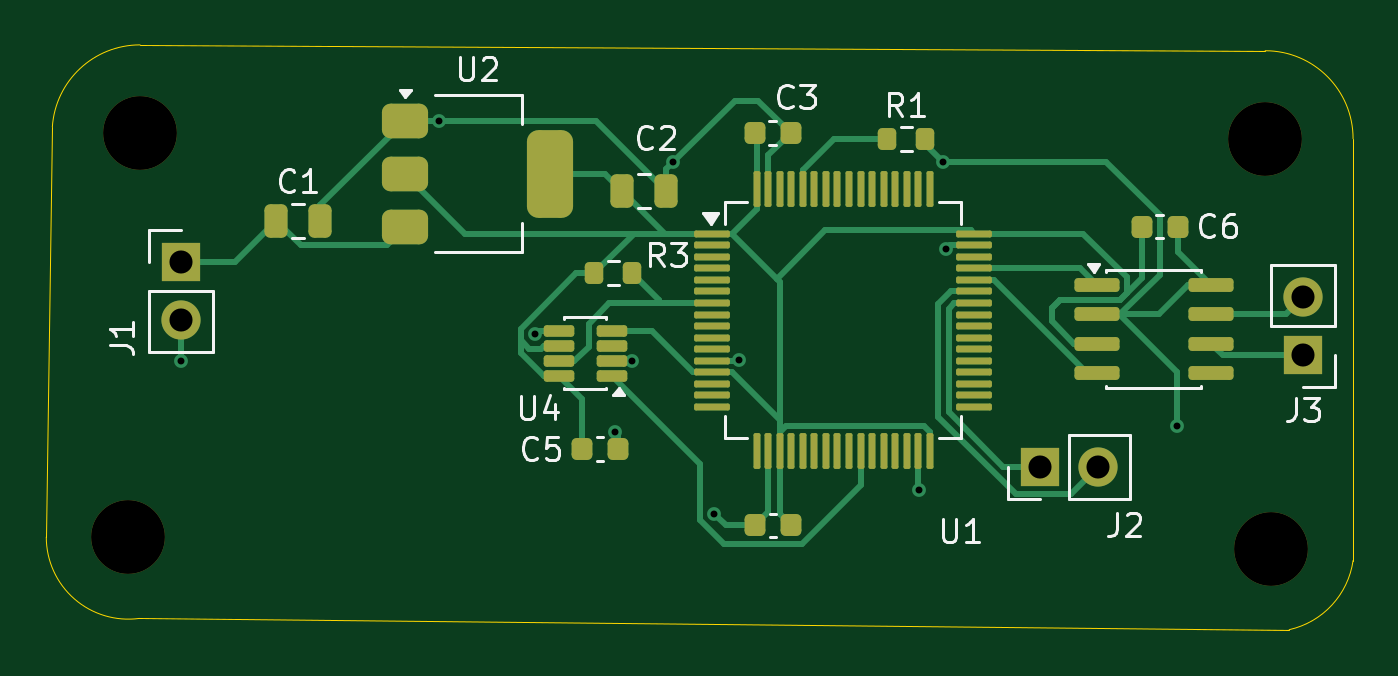
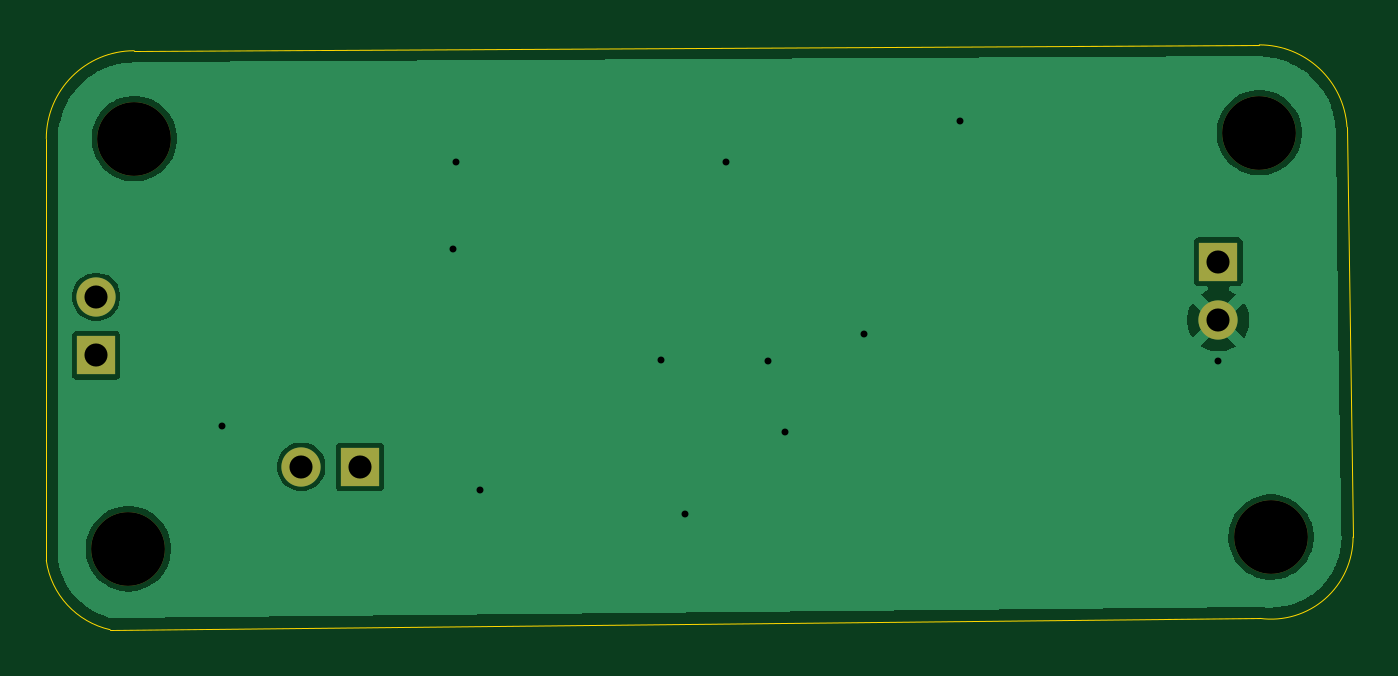
Circuit board: 11 layer files. Board 56.6 x 25.3 mm.
- bottom_copper: flight_computer_interface-B_Cu.gbr (20479 bytes)
- bottom_mask: flight_computer_interface-B_Mask.gbr (997 bytes)
- paste: flight_computer_interface-B_Paste.gbr (470 bytes)
- bottom_silk: flight_computer_interface-B_Silkscreen.gbr (471 bytes)
- outline: flight_computer_interface-Edge_Cuts.gbr (1023 bytes)
- top_copper: flight_computer_interface-F_Cu.gbr (17889 bytes)
- top_mask: flight_computer_interface-F_Mask.gbr (5386 bytes)
- paste: flight_computer_interface-F_Paste.gbr (4844 bytes)
- top_silk: flight_computer_interface-F_Silkscreen.gbr (17800 bytes)
- drill: flight_computer_interface-NPTH.drl (394 bytes)
- drill: flight_computer_interface-PTH.drl (678 bytes)

=== bottom_copper: flight_computer_interface-B_Cu.gbr (20479 bytes, source omitted) ===
=== bottom_mask: flight_computer_interface-B_Mask.gbr ===
%TF.GenerationSoftware,KiCad,Pcbnew,10.0.1*%
%TF.CreationDate,2026-09-21T23:00:09+05:30*%
%TF.ProjectId,flight_computer_interface,666c6967-6874-45f6-936f-6d7075746572,rev?*%
%TF.SameCoordinates,Original*%
%TF.FileFunction,Soldermask,Bot*%
%TF.FilePolarity,Negative*%
%FSLAX46Y46*%
G04 Gerber Fmt 4.6, Leading zero omitted, Abs format (unit mm)*
G04 Created by KiCad (PCBNEW 10.0.1) date 2026-09-21 23:00:09*
%MOMM*%
%LPD*%
G01*
G04 APERTURE LIST*
%ADD10R,1.700000X1.700000*%
%ADD11C,1.700000*%
%ADD12C,3.200000*%
G04 APERTURE END LIST*
D10*
%TO.C,J1*%
X108712000Y-85339000D03*
D11*
X108712000Y-87879000D03*
%TD*%
D10*
%TO.C,J2*%
X145923000Y-94234000D03*
D11*
X148463000Y-94234000D03*
%TD*%
D10*
%TO.C,J3*%
X157353000Y-89408000D03*
D11*
X157353000Y-86868000D03*
%TD*%
D12*
%TO.C,REF\u002A\u002A*%
X155956000Y-97790000D03*
%TD*%
%TO.C,REF\u002A\u002A*%
X155702000Y-80010000D03*
%TD*%
%TO.C,REF\u002A\u002A*%
X106426000Y-97282000D03*
%TD*%
%TO.C,REF\u002A\u002A*%
X106934000Y-79756000D03*
%TD*%
M02*

=== paste: flight_computer_interface-B_Paste.gbr ===
%TF.GenerationSoftware,KiCad,Pcbnew,10.0.1*%
%TF.CreationDate,2026-09-21T23:00:09+05:30*%
%TF.ProjectId,flight_computer_interface,666c6967-6874-45f6-936f-6d7075746572,rev?*%
%TF.SameCoordinates,Original*%
%TF.FileFunction,Paste,Bot*%
%TF.FilePolarity,Positive*%
%FSLAX46Y46*%
G04 Gerber Fmt 4.6, Leading zero omitted, Abs format (unit mm)*
G04 Created by KiCad (PCBNEW 10.0.1) date 2026-09-21 23:00:09*
%MOMM*%
%LPD*%
G01*
G04 APERTURE LIST*
G04 APERTURE END LIST*
M02*

=== bottom_silk: flight_computer_interface-B_Silkscreen.gbr ===
%TF.GenerationSoftware,KiCad,Pcbnew,10.0.1*%
%TF.CreationDate,2026-09-21T23:00:09+05:30*%
%TF.ProjectId,flight_computer_interface,666c6967-6874-45f6-936f-6d7075746572,rev?*%
%TF.SameCoordinates,Original*%
%TF.FileFunction,Legend,Bot*%
%TF.FilePolarity,Positive*%
%FSLAX46Y46*%
G04 Gerber Fmt 4.6, Leading zero omitted, Abs format (unit mm)*
G04 Created by KiCad (PCBNEW 10.0.1) date 2026-09-21 23:00:09*
%MOMM*%
%LPD*%
G01*
G04 APERTURE LIST*
G04 APERTURE END LIST*
M02*

=== outline: flight_computer_interface-Edge_Cuts.gbr ===
%TF.GenerationSoftware,KiCad,Pcbnew,10.0.1*%
%TF.CreationDate,2026-09-21T23:00:09+05:30*%
%TF.ProjectId,flight_computer_interface,666c6967-6874-45f6-936f-6d7075746572,rev?*%
%TF.SameCoordinates,Original*%
%TF.FileFunction,Profile,NP*%
%FSLAX46Y46*%
G04 Gerber Fmt 4.6, Leading zero omitted, Abs format (unit mm)*
G04 Created by KiCad (PCBNEW 10.0.1) date 2026-09-21 23:00:09*
%MOMM*%
%LPD*%
G01*
G04 APERTURE LIST*
%TA.AperFunction,Profile*%
%ADD10C,0.050000*%
%TD*%
G04 APERTURE END LIST*
D10*
X106905497Y-100805524D02*
G75*
G02*
X102870000Y-97282000I-479497J3523524D01*
G01*
X159512000Y-98298000D02*
G75*
G02*
X156744560Y-101294479I-3556000J508000D01*
G01*
X102870000Y-97282000D02*
X103124000Y-79502000D01*
X103132439Y-79502563D02*
G75*
G02*
X106934000Y-75946000I3801561J-253437D01*
G01*
X155702000Y-76200000D02*
X106934000Y-75946000D01*
X155702000Y-76200000D02*
G75*
G02*
X159512000Y-80010000I0J-3810000D01*
G01*
X156744560Y-101294479D02*
X106905497Y-100805524D01*
X159512000Y-98298000D02*
X159512000Y-80010000D01*
M02*

=== top_copper: flight_computer_interface-F_Cu.gbr (17889 bytes, source omitted) ===
=== top_mask: flight_computer_interface-F_Mask.gbr ===
%TF.GenerationSoftware,KiCad,Pcbnew,10.0.1*%
%TF.CreationDate,2026-09-21T23:00:09+05:30*%
%TF.ProjectId,flight_computer_interface,666c6967-6874-45f6-936f-6d7075746572,rev?*%
%TF.SameCoordinates,Original*%
%TF.FileFunction,Soldermask,Top*%
%TF.FilePolarity,Negative*%
%FSLAX46Y46*%
G04 Gerber Fmt 4.6, Leading zero omitted, Abs format (unit mm)*
G04 Created by KiCad (PCBNEW 10.0.1) date 2026-09-21 23:00:09*
%MOMM*%
%LPD*%
G01*
G04 APERTURE LIST*
G04 Aperture macros list*
%AMRoundRect*
0 Rectangle with rounded corners*
0 $1 Rounding radius*
0 $2 $3 $4 $5 $6 $7 $8 $9 X,Y pos of 4 corners*
0 Add a 4 corners polygon primitive as box body*
4,1,4,$2,$3,$4,$5,$6,$7,$8,$9,$2,$3,0*
0 Add four circle primitives for the rounded corners*
1,1,$1+$1,$2,$3*
1,1,$1+$1,$4,$5*
1,1,$1+$1,$6,$7*
1,1,$1+$1,$8,$9*
0 Add four rect primitives between the rounded corners*
20,1,$1+$1,$2,$3,$4,$5,0*
20,1,$1+$1,$4,$5,$6,$7,0*
20,1,$1+$1,$6,$7,$8,$9,0*
20,1,$1+$1,$8,$9,$2,$3,0*%
G04 Aperture macros list end*
%ADD10R,1.700000X1.700000*%
%ADD11C,1.700000*%
%ADD12RoundRect,0.200000X-0.200000X-0.275000X0.200000X-0.275000X0.200000X0.275000X-0.200000X0.275000X0*%
%ADD13RoundRect,0.375000X-0.625000X-0.375000X0.625000X-0.375000X0.625000X0.375000X-0.625000X0.375000X0*%
%ADD14RoundRect,0.500000X-0.500000X-1.400000X0.500000X-1.400000X0.500000X1.400000X-0.500000X1.400000X0*%
%ADD15RoundRect,0.225000X0.225000X0.250000X-0.225000X0.250000X-0.225000X-0.250000X0.225000X-0.250000X0*%
%ADD16RoundRect,0.225000X-0.225000X-0.250000X0.225000X-0.250000X0.225000X0.250000X-0.225000X0.250000X0*%
%ADD17RoundRect,0.075000X-0.700000X-0.075000X0.700000X-0.075000X0.700000X0.075000X-0.700000X0.075000X0*%
%ADD18RoundRect,0.075000X-0.075000X-0.700000X0.075000X-0.700000X0.075000X0.700000X-0.075000X0.700000X0*%
%ADD19RoundRect,0.125000X0.537500X0.125000X-0.537500X0.125000X-0.537500X-0.125000X0.537500X-0.125000X0*%
%ADD20RoundRect,0.150000X-0.825000X-0.150000X0.825000X-0.150000X0.825000X0.150000X-0.825000X0.150000X0*%
%ADD21C,3.200000*%
%ADD22RoundRect,0.250000X-0.250000X-0.475000X0.250000X-0.475000X0.250000X0.475000X-0.250000X0.475000X0*%
G04 APERTURE END LIST*
D10*
%TO.C,J1*%
X108712000Y-85339000D03*
D11*
X108712000Y-87879000D03*
%TD*%
D12*
%TO.C,R3*%
X126620000Y-85852000D03*
X128270000Y-85852000D03*
%TD*%
D13*
%TO.C,U2*%
X118414000Y-79234000D03*
X118414000Y-81534000D03*
D14*
X124714000Y-81534000D03*
D13*
X118414000Y-83834000D03*
%TD*%
D15*
%TO.C,C4*%
X135154000Y-96774000D03*
X133604000Y-96774000D03*
%TD*%
D16*
%TO.C,C3*%
X133578000Y-79756000D03*
X135128000Y-79756000D03*
%TD*%
D17*
%TO.C,U1*%
X131739000Y-84134000D03*
X131739000Y-84634000D03*
X131739000Y-85134000D03*
X131739000Y-85634000D03*
X131739000Y-86134000D03*
X131739000Y-86634000D03*
X131739000Y-87134000D03*
X131739000Y-87634000D03*
X131739000Y-88134000D03*
X131739000Y-88634000D03*
X131739000Y-89134000D03*
X131739000Y-89634000D03*
X131739000Y-90134000D03*
X131739000Y-90634000D03*
X131739000Y-91134000D03*
X131739000Y-91634000D03*
D18*
X133664000Y-93559000D03*
X134164000Y-93559000D03*
X134664000Y-93559000D03*
X135164000Y-93559000D03*
X135664000Y-93559000D03*
X136164000Y-93559000D03*
X136664000Y-93559000D03*
X137164000Y-93559000D03*
X137664000Y-93559000D03*
X138164000Y-93559000D03*
X138664000Y-93559000D03*
X139164000Y-93559000D03*
X139664000Y-93559000D03*
X140164000Y-93559000D03*
X140664000Y-93559000D03*
X141164000Y-93559000D03*
D17*
X143089000Y-91634000D03*
X143089000Y-91134000D03*
X143089000Y-90634000D03*
X143089000Y-90134000D03*
X143089000Y-89634000D03*
X143089000Y-89134000D03*
X143089000Y-88634000D03*
X143089000Y-88134000D03*
X143089000Y-87634000D03*
X143089000Y-87134000D03*
X143089000Y-86634000D03*
X143089000Y-86134000D03*
X143089000Y-85634000D03*
X143089000Y-85134000D03*
X143089000Y-84634000D03*
X143089000Y-84134000D03*
D18*
X141164000Y-82209000D03*
X140664000Y-82209000D03*
X140164000Y-82209000D03*
X139664000Y-82209000D03*
X139164000Y-82209000D03*
X138664000Y-82209000D03*
X138164000Y-82209000D03*
X137664000Y-82209000D03*
X137164000Y-82209000D03*
X136664000Y-82209000D03*
X136164000Y-82209000D03*
X135664000Y-82209000D03*
X135164000Y-82209000D03*
X134664000Y-82209000D03*
X134164000Y-82209000D03*
X133664000Y-82209000D03*
%TD*%
D19*
%TO.C,U4*%
X127370000Y-90297000D03*
X127370000Y-89647000D03*
X127370000Y-88997000D03*
X127370000Y-88347000D03*
X125095000Y-88347000D03*
X125095000Y-88997000D03*
X125095000Y-89647000D03*
X125095000Y-90297000D03*
%TD*%
D12*
%TO.C,R1*%
X139320000Y-80010000D03*
X140970000Y-80010000D03*
%TD*%
D10*
%TO.C,J2*%
X145923000Y-94234000D03*
D11*
X148463000Y-94234000D03*
%TD*%
D10*
%TO.C,J3*%
X157353000Y-89408000D03*
D11*
X157353000Y-86868000D03*
%TD*%
D20*
%TO.C,U3*%
X148401000Y-86360000D03*
X148401000Y-87630000D03*
X148401000Y-88900000D03*
X148401000Y-90170000D03*
X153351000Y-90170000D03*
X153351000Y-88900000D03*
X153351000Y-87630000D03*
X153351000Y-86360000D03*
%TD*%
D21*
%TO.C,REF\u002A\u002A*%
X155956000Y-97790000D03*
%TD*%
D16*
%TO.C,C5*%
X126085000Y-93472000D03*
X127635000Y-93472000D03*
%TD*%
%TO.C,C6*%
X150355000Y-83820000D03*
X151905000Y-83820000D03*
%TD*%
D22*
%TO.C,C2*%
X127828000Y-82296000D03*
X129728000Y-82296000D03*
%TD*%
D21*
%TO.C,REF\u002A\u002A*%
X155702000Y-80010000D03*
%TD*%
%TO.C,REF\u002A\u002A*%
X106426000Y-97282000D03*
%TD*%
D22*
%TO.C,C1*%
X112842000Y-83566000D03*
X114742000Y-83566000D03*
%TD*%
D21*
%TO.C,REF\u002A\u002A*%
X106934000Y-79756000D03*
%TD*%
M02*

=== paste: flight_computer_interface-F_Paste.gbr ===
%TF.GenerationSoftware,KiCad,Pcbnew,10.0.1*%
%TF.CreationDate,2026-09-21T23:00:09+05:30*%
%TF.ProjectId,flight_computer_interface,666c6967-6874-45f6-936f-6d7075746572,rev?*%
%TF.SameCoordinates,Original*%
%TF.FileFunction,Paste,Top*%
%TF.FilePolarity,Positive*%
%FSLAX46Y46*%
G04 Gerber Fmt 4.6, Leading zero omitted, Abs format (unit mm)*
G04 Created by KiCad (PCBNEW 10.0.1) date 2026-09-21 23:00:09*
%MOMM*%
%LPD*%
G01*
G04 APERTURE LIST*
G04 Aperture macros list*
%AMRoundRect*
0 Rectangle with rounded corners*
0 $1 Rounding radius*
0 $2 $3 $4 $5 $6 $7 $8 $9 X,Y pos of 4 corners*
0 Add a 4 corners polygon primitive as box body*
4,1,4,$2,$3,$4,$5,$6,$7,$8,$9,$2,$3,0*
0 Add four circle primitives for the rounded corners*
1,1,$1+$1,$2,$3*
1,1,$1+$1,$4,$5*
1,1,$1+$1,$6,$7*
1,1,$1+$1,$8,$9*
0 Add four rect primitives between the rounded corners*
20,1,$1+$1,$2,$3,$4,$5,0*
20,1,$1+$1,$4,$5,$6,$7,0*
20,1,$1+$1,$6,$7,$8,$9,0*
20,1,$1+$1,$8,$9,$2,$3,0*%
G04 Aperture macros list end*
%ADD10RoundRect,0.200000X-0.200000X-0.275000X0.200000X-0.275000X0.200000X0.275000X-0.200000X0.275000X0*%
%ADD11RoundRect,0.375000X-0.625000X-0.375000X0.625000X-0.375000X0.625000X0.375000X-0.625000X0.375000X0*%
%ADD12RoundRect,0.500000X-0.500000X-1.400000X0.500000X-1.400000X0.500000X1.400000X-0.500000X1.400000X0*%
%ADD13RoundRect,0.225000X0.225000X0.250000X-0.225000X0.250000X-0.225000X-0.250000X0.225000X-0.250000X0*%
%ADD14RoundRect,0.225000X-0.225000X-0.250000X0.225000X-0.250000X0.225000X0.250000X-0.225000X0.250000X0*%
%ADD15RoundRect,0.075000X-0.700000X-0.075000X0.700000X-0.075000X0.700000X0.075000X-0.700000X0.075000X0*%
%ADD16RoundRect,0.075000X-0.075000X-0.700000X0.075000X-0.700000X0.075000X0.700000X-0.075000X0.700000X0*%
%ADD17RoundRect,0.125000X0.537500X0.125000X-0.537500X0.125000X-0.537500X-0.125000X0.537500X-0.125000X0*%
%ADD18RoundRect,0.150000X-0.825000X-0.150000X0.825000X-0.150000X0.825000X0.150000X-0.825000X0.150000X0*%
%ADD19RoundRect,0.250000X-0.250000X-0.475000X0.250000X-0.475000X0.250000X0.475000X-0.250000X0.475000X0*%
G04 APERTURE END LIST*
D10*
%TO.C,R3*%
X126620000Y-85852000D03*
X128270000Y-85852000D03*
%TD*%
D11*
%TO.C,U2*%
X118414000Y-79234000D03*
X118414000Y-81534000D03*
D12*
X124714000Y-81534000D03*
D11*
X118414000Y-83834000D03*
%TD*%
D13*
%TO.C,C4*%
X135154000Y-96774000D03*
X133604000Y-96774000D03*
%TD*%
D14*
%TO.C,C3*%
X133578000Y-79756000D03*
X135128000Y-79756000D03*
%TD*%
D15*
%TO.C,U1*%
X131739000Y-84134000D03*
X131739000Y-84634000D03*
X131739000Y-85134000D03*
X131739000Y-85634000D03*
X131739000Y-86134000D03*
X131739000Y-86634000D03*
X131739000Y-87134000D03*
X131739000Y-87634000D03*
X131739000Y-88134000D03*
X131739000Y-88634000D03*
X131739000Y-89134000D03*
X131739000Y-89634000D03*
X131739000Y-90134000D03*
X131739000Y-90634000D03*
X131739000Y-91134000D03*
X131739000Y-91634000D03*
D16*
X133664000Y-93559000D03*
X134164000Y-93559000D03*
X134664000Y-93559000D03*
X135164000Y-93559000D03*
X135664000Y-93559000D03*
X136164000Y-93559000D03*
X136664000Y-93559000D03*
X137164000Y-93559000D03*
X137664000Y-93559000D03*
X138164000Y-93559000D03*
X138664000Y-93559000D03*
X139164000Y-93559000D03*
X139664000Y-93559000D03*
X140164000Y-93559000D03*
X140664000Y-93559000D03*
X141164000Y-93559000D03*
D15*
X143089000Y-91634000D03*
X143089000Y-91134000D03*
X143089000Y-90634000D03*
X143089000Y-90134000D03*
X143089000Y-89634000D03*
X143089000Y-89134000D03*
X143089000Y-88634000D03*
X143089000Y-88134000D03*
X143089000Y-87634000D03*
X143089000Y-87134000D03*
X143089000Y-86634000D03*
X143089000Y-86134000D03*
X143089000Y-85634000D03*
X143089000Y-85134000D03*
X143089000Y-84634000D03*
X143089000Y-84134000D03*
D16*
X141164000Y-82209000D03*
X140664000Y-82209000D03*
X140164000Y-82209000D03*
X139664000Y-82209000D03*
X139164000Y-82209000D03*
X138664000Y-82209000D03*
X138164000Y-82209000D03*
X137664000Y-82209000D03*
X137164000Y-82209000D03*
X136664000Y-82209000D03*
X136164000Y-82209000D03*
X135664000Y-82209000D03*
X135164000Y-82209000D03*
X134664000Y-82209000D03*
X134164000Y-82209000D03*
X133664000Y-82209000D03*
%TD*%
D17*
%TO.C,U4*%
X127370000Y-90297000D03*
X127370000Y-89647000D03*
X127370000Y-88997000D03*
X127370000Y-88347000D03*
X125095000Y-88347000D03*
X125095000Y-88997000D03*
X125095000Y-89647000D03*
X125095000Y-90297000D03*
%TD*%
D10*
%TO.C,R1*%
X139320000Y-80010000D03*
X140970000Y-80010000D03*
%TD*%
D18*
%TO.C,U3*%
X148401000Y-86360000D03*
X148401000Y-87630000D03*
X148401000Y-88900000D03*
X148401000Y-90170000D03*
X153351000Y-90170000D03*
X153351000Y-88900000D03*
X153351000Y-87630000D03*
X153351000Y-86360000D03*
%TD*%
D14*
%TO.C,C5*%
X126085000Y-93472000D03*
X127635000Y-93472000D03*
%TD*%
%TO.C,C6*%
X150355000Y-83820000D03*
X151905000Y-83820000D03*
%TD*%
D19*
%TO.C,C2*%
X127828000Y-82296000D03*
X129728000Y-82296000D03*
%TD*%
%TO.C,C1*%
X112842000Y-83566000D03*
X114742000Y-83566000D03*
%TD*%
M02*

=== top_silk: flight_computer_interface-F_Silkscreen.gbr (17800 bytes, source omitted) ===
=== drill: flight_computer_interface-NPTH.drl ===
M48
; DRILL file KiCad 10.0.1 date 2026-09-21T23:00:39
; FORMAT={-:-/ absolute / metric / decimal}
; #@! TF.CreationDate,2026-09-21T23:00:39+05:30
; #@! TF.GenerationSoftware,Kicad,Pcbnew,10.0.1
; #@! TF.FileFunction,NonPlated,1,2,NPTH
FMAT,2
METRIC
; #@! TA.AperFunction,NonPlated,NPTH,ComponentDrill
T1C3.200
%
G90
G05
T1
X106.426Y-97.282
X106.934Y-79.756
X155.702Y-80.01
X155.956Y-97.79
M30

=== drill: flight_computer_interface-PTH.drl ===
M48
; DRILL file KiCad 10.0.1 date 2026-09-21T23:00:39
; FORMAT={-:-/ absolute / metric / decimal}
; #@! TF.CreationDate,2026-09-21T23:00:39+05:30
; #@! TF.GenerationSoftware,Kicad,Pcbnew,10.0.1
; #@! TF.FileFunction,Plated,1,2,PTH
FMAT,2
METRIC
; #@! TA.AperFunction,Plated,PTH,ViaDrill
T1C0.300
; #@! TA.AperFunction,Plated,PTH,ComponentDrill
T2C1.000
%
G90
G05
T1
X108.712Y-89.662
X119.888Y-79.248
X124.055Y-88.499
X127.508Y-92.71
X128.247Y-89.647
X130.048Y-81.026
X131.826Y-96.266
X132.887Y-89.588
X140.716Y-95.25
X141.732Y-81.026
X141.886Y-84.778
X151.892Y-92.456
T2
X108.712Y-85.339
X108.712Y-87.879
X145.923Y-94.234
X148.463Y-94.234
X157.353Y-86.868
X157.353Y-89.408
M30
